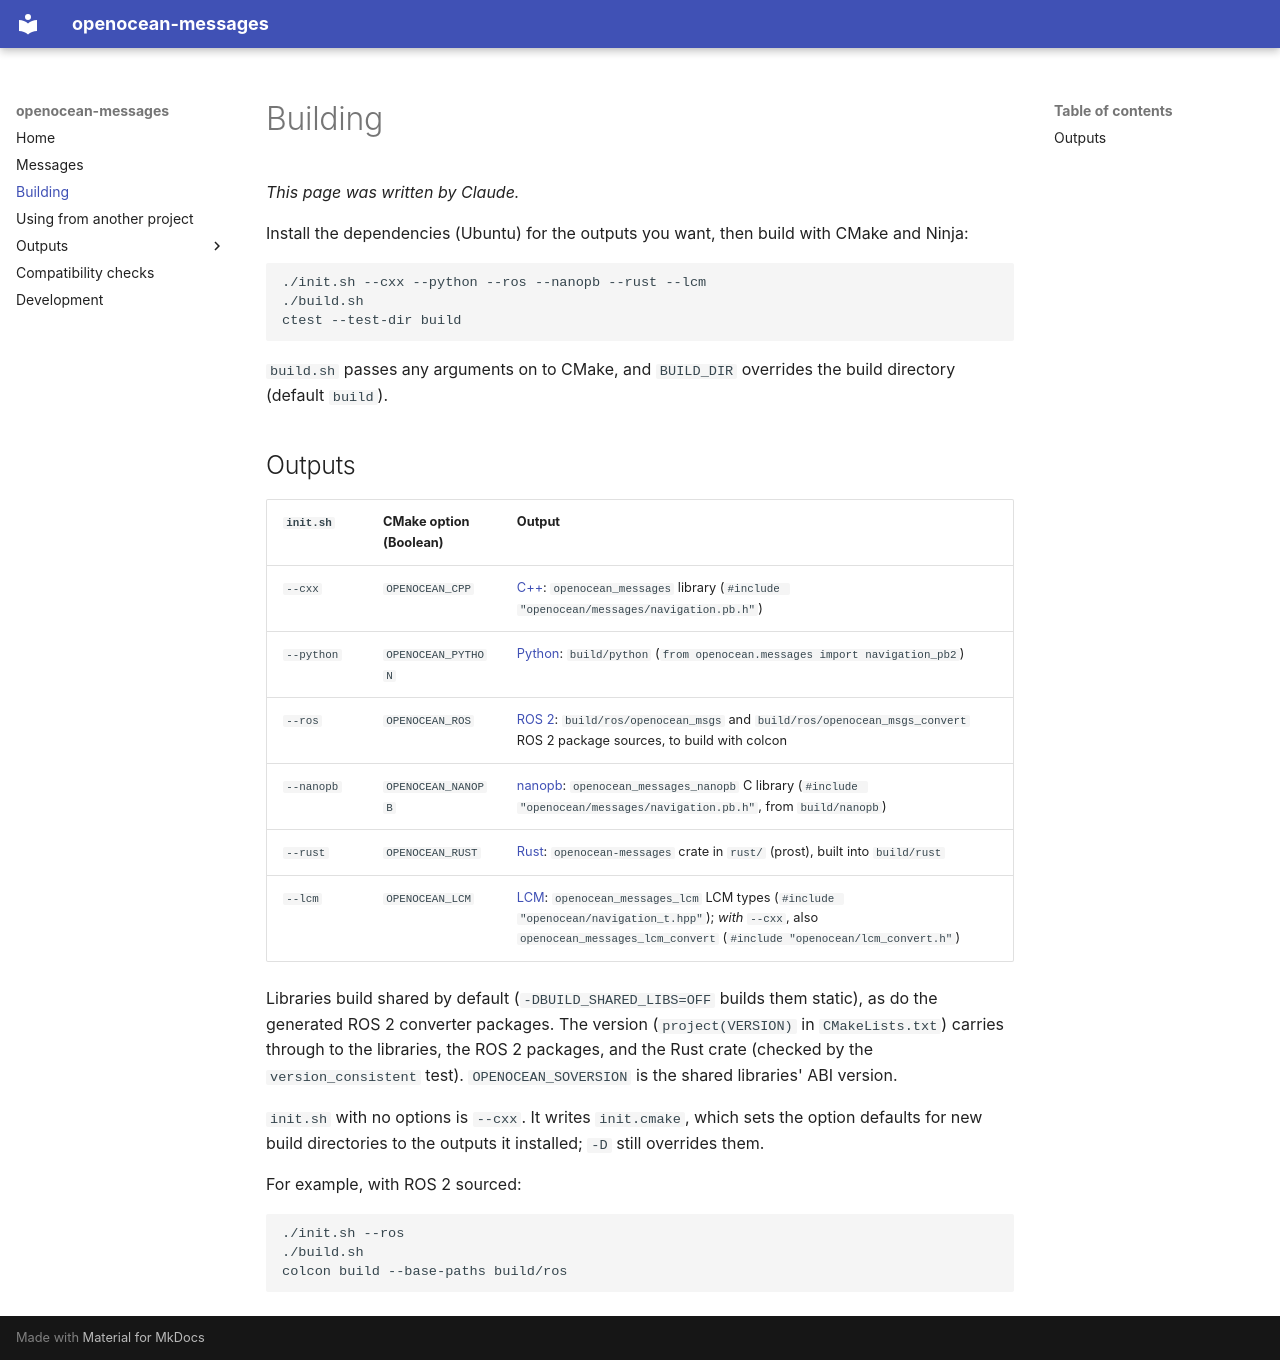

repository: openocean-software/openocean-messages · page: building/index.html · generator: mkdocs

# Building

*This page was written by Claude.*

Install the dependencies (Ubuntu) for the outputs you want, then build with CMake and Ninja:

```
./init.sh --cxx --python --ros --nanopb --rust --lcm
./build.sh
ctest --test-dir build
```

`build.sh` passes any arguments on to CMake, and `BUILD_DIR` overrides the build directory (default `build`).

## Outputs

| `init.sh` | CMake option (Boolean)  | Output |
|---|---|---|
| `--cxx` | `OPENOCEAN_CPP`  | [C++](cxx.md): `openocean_messages` library (`#include "openocean/messages/navigation.pb.h"`) |
| `--python` | `OPENOCEAN_PYTHON`  | [Python](python.md): `build/python` (`from openocean.messages import navigation_pb2`) |
| `--ros` | `OPENOCEAN_ROS`  | [ROS 2](ros.md): `build/ros/openocean_msgs` and `build/ros/openocean_msgs_convert` ROS 2 package sources, to build with colcon |
| `--nanopb` | `OPENOCEAN_NANOPB`  | [nanopb](nanopb.md): `openocean_messages_nanopb` C library (`#include "openocean/messages/navigation.pb.h"`, from `build/nanopb`) |
| `--rust` | `OPENOCEAN_RUST`  | [Rust](rust.md): `openocean-messages` crate in `rust/` (prost), built into `build/rust` |
| `--lcm` | `OPENOCEAN_LCM`  | [LCM](lcm.md): `openocean_messages_lcm` LCM types (`#include "openocean/navigation_t.hpp"`); *with* `--cxx`, also `openocean_messages_lcm_convert` (`#include "openocean/lcm_convert.h"`) |

Libraries build shared by default (`-DBUILD_SHARED_LIBS=OFF` builds them static), as do the generated ROS 2 converter packages. The version (`project(VERSION)` in `CMakeLists.txt`) carries through to the libraries, the ROS 2 packages, and the Rust crate (checked by the `version_consistent` test). `OPENOCEAN_SOVERSION` is the shared libraries' ABI version.

`init.sh` with no options is `--cxx`. It writes `init.cmake`, which sets the option defaults for new build directories to the outputs it installed; `-D` still overrides them.

For example, with ROS 2 sourced:

```
./init.sh --ros
./build.sh
colcon build --base-paths build/ros
```
